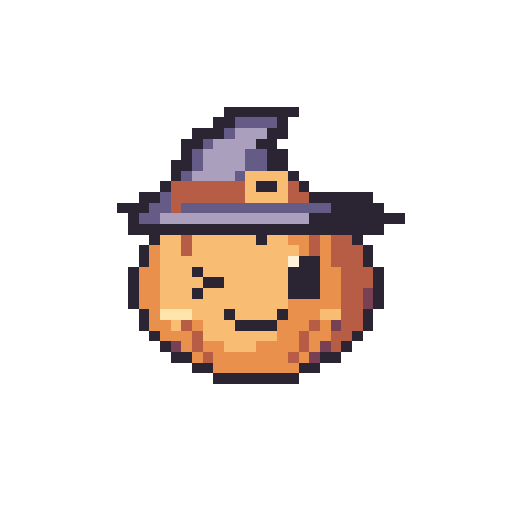
t = 0.00 s
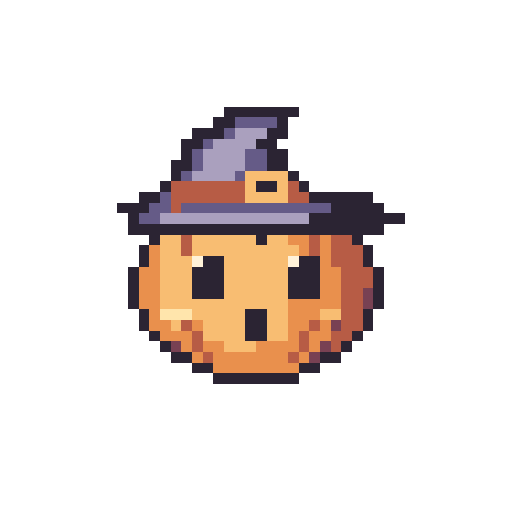
t = 0.24 s
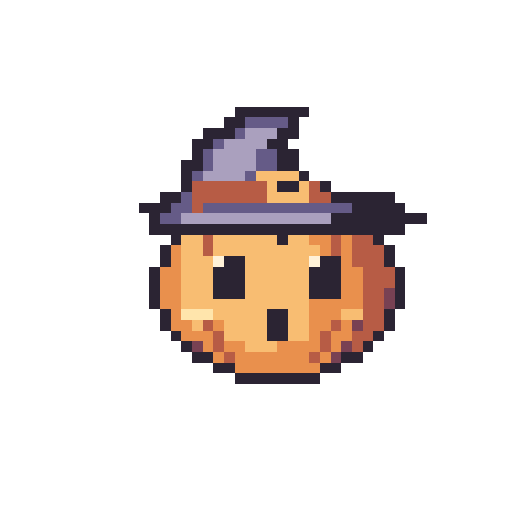
t = 0.48 s
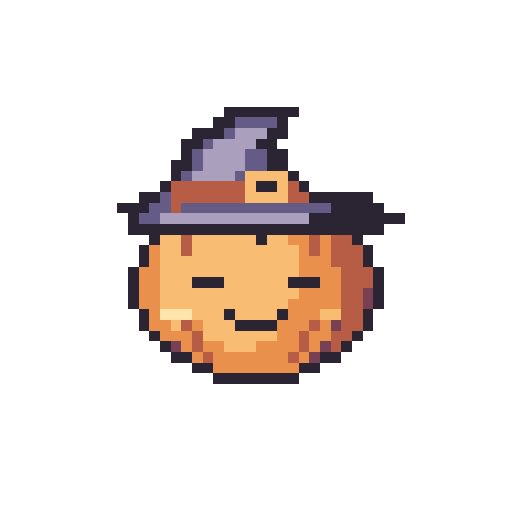
t = 0.72 s
t = 0.95 s: frame unchanged from t = 0.00 s, image omitted
t = 1.18 s: frame unchanged from t = 0.00 s, image omitted

The animated SVG that drew these frames (rendered in a browser with its animation timeline set to each time). Animation: 8 SMIL elements (animate=8); one cycle of 1.18 s.

<svg xmlns="http://www.w3.org/2000/svg" width="192" height="192" viewBox="0 0 48 48" shape-rendering="crispEdges" role="img" data-duration-ms="1180" data-loop="false"><title>Hex Buddy · Ups …</title><style>.pm-poster{display:none}.is-static .pm-frames{display:none}.is-static .pm-poster{display:inline}@media(prefers-reduced-motion:reduce){.pm-frames{display:none}.pm-poster{display:inline}}</style><defs><g id="halloween-oops-pose-0"><path fill="#2B2433" d="M21 10h7v1h-7zM20 11h2v1h-2zM26 11h1v1h-1zM18 12h3v1h-3zM25 12h2v1h-2zM17 13h2v1h-2zM24 13h2v1h-2zM17 14h1v1h-1zM25 14h2v1h-2zM16 15h2v1h-2zM25 15h2v1h-2zM16 16h1v1h-1zM27 16h1v1h-1zM15 17h1v1h-1zM24 17h2v1h-2zM28 17h1v1h-1zM13 18h2v1h-2zM29 18h6v1h-6zM11 19h3v1h-3zM31 19h5v1h-5zM12 20h1v1h-1zM29 20h9v1h-9zM12 21h24v1h-24zM14 22h1v1h-1zM24 22h1v1h-1zM33 22h1v1h-1zM13 23h1v1h-1zM34 23h1v1h-1zM13 24h1v1h-1zM28 24h2v1h-2zM34 24h1v1h-1zM12 25h1v1h-1zM18 25h1v1h-1zM27 25h3v1h-3zM35 25h1v1h-1zM12 26h1v1h-1zM19 26h2v1h-2zM27 26h3v1h-3zM35 26h1v1h-1zM12 27h1v1h-1zM18 27h1v1h-1zM27 27h3v1h-3zM35 27h1v1h-1zM12 28h1v1h-1zM35 28h1v1h-1zM13 29h1v1h-1zM21 29h1v1h-1zM26 29h1v1h-1zM34 29h1v1h-1zM13 30h1v1h-1zM22 30h4v1h-4zM34 30h1v1h-1zM14 31h1v1h-1zM33 31h1v1h-1zM15 32h1v1h-1zM32 32h1v1h-1zM16 33h2v1h-2zM30 33h2v1h-2zM18 34h2v1h-2zM28 34h2v1h-2zM20 35h8v1h-8z"/><path fill="#655B87" d="M22 11h4v1h-4zM21 12h1v1h-1zM19 13h1v1h-1zM18 14h1v1h-1zM23 14h2v1h-2zM18 15h1v1h-1zM23 15h2v1h-2zM17 16h1v1h-1zM22 16h1v1h-1zM15 18h1v1h-1zM14 19h2v1h-2zM17 19h14v1h-14zM13 20h2v1h-2z"/><path fill="#AAA0BE" d="M22 12h3v1h-3zM20 13h4v1h-4zM19 14h4v1h-4zM19 15h4v1h-4zM18 16h4v1h-4zM15 20h14v1h-14z"/><path fill="#F8BD72" d="M23 16h4v1h-4zM23 17h1v1h-1zM26 17h1v1h-1zM23 18h4v1h-4zM15 22h2v1h-2zM18 22h6v1h-6zM25 22h2v1h-2zM15 23h2v1h-2zM18 23h10v1h-10zM15 24h12v1h-12zM15 25h3v1h-3zM19 25h8v1h-8zM15 26h4v1h-4zM21 26h6v1h-6zM15 27h3v1h-3zM19 27h8v1h-8zM15 28h12v1h-12zM18 29h3v1h-3zM22 29h4v1h-4zM30 29h2v1h-2zM16 30h1v1h-1zM19 30h3v1h-3zM19 31h7v1h-7zM21 32h3v1h-3z"/><path fill="#B75C45" d="M16 17h7v1h-7zM27 17h1v1h-1zM16 18h7v1h-7zM27 18h2v1h-2zM16 19h1v1h-1zM17 22h1v1h-1zM29 22h1v1h-1zM31 22h2v1h-2zM17 23h1v1h-1zM29 23h1v1h-1zM31 23h3v1h-3zM31 24h3v1h-3zM32 25h3v1h-3zM32 26h3v1h-3zM32 27h2v1h-2zM32 28h2v1h-2zM32 29h2v1h-2zM17 30h1v1h-1zM29 30h1v1h-1zM32 30h2v1h-2zM18 31h1v1h-1zM28 31h1v1h-1zM31 31h2v1h-2zM18 32h1v1h-1zM28 32h1v1h-1zM31 32h1v1h-1zM19 33h1v1h-1zM27 33h1v1h-1z"/><path fill="#E9904D" d="M27 22h2v1h-2zM30 22h1v1h-1zM14 23h1v1h-1zM28 23h1v1h-1zM30 23h1v1h-1zM14 24h1v1h-1zM30 24h1v1h-1zM13 25h2v1h-2zM30 25h2v1h-2zM13 26h2v1h-2zM30 26h2v1h-2zM13 27h2v1h-2zM30 27h2v1h-2zM13 28h2v1h-2zM27 28h5v1h-5zM14 29h1v1h-1zM27 29h3v1h-3zM14 30h2v1h-2zM18 30h1v1h-1zM26 30h3v1h-3zM30 30h1v1h-1zM15 31h3v1h-3zM26 31h2v1h-2zM29 31h2v1h-2zM17 32h1v1h-1zM19 32h2v1h-2zM24 32h4v1h-4zM29 32h1v1h-1zM18 33h1v1h-1zM20 33h7v1h-7zM28 33h1v1h-1zM20 34h8v1h-8z"/><path fill="#FFF2D9" d="M27 24h1v1h-1z"/><path fill="#784153" d="M34 27h1v1h-1zM34 28h1v1h-1zM31 30h1v1h-1zM16 32h1v1h-1zM30 32h1v1h-1zM29 33h1v1h-1z"/><path fill="#FFE5AC" d="M15 29h3v1h-3z"/></g><g id="halloween-oops-pose-1"><path fill="#2B2433" d="M21 10h7v1h-7zM20 11h2v1h-2zM26 11h1v1h-1zM18 12h3v1h-3zM25 12h2v1h-2zM17 13h2v1h-2zM24 13h2v1h-2zM17 14h1v1h-1zM25 14h2v1h-2zM16 15h2v1h-2zM25 15h2v1h-2zM16 16h1v1h-1zM27 16h1v1h-1zM15 17h1v1h-1zM24 17h2v1h-2zM28 17h1v1h-1zM13 18h2v1h-2zM29 18h6v1h-6zM11 19h3v1h-3zM31 19h5v1h-5zM12 20h1v1h-1zM29 20h9v1h-9zM12 21h24v1h-24zM14 22h1v1h-1zM24 22h1v1h-1zM33 22h1v1h-1zM13 23h1v1h-1zM34 23h1v1h-1zM13 24h1v1h-1zM19 24h2v1h-2zM28 24h2v1h-2zM34 24h1v1h-1zM12 25h1v1h-1zM18 25h3v1h-3zM27 25h3v1h-3zM35 25h1v1h-1zM12 26h1v1h-1zM18 26h3v1h-3zM27 26h3v1h-3zM35 26h1v1h-1zM12 27h1v1h-1zM18 27h3v1h-3zM27 27h3v1h-3zM35 27h1v1h-1zM12 28h1v1h-1zM35 28h1v1h-1zM13 29h1v1h-1zM23 29h2v1h-2zM34 29h1v1h-1zM13 30h1v1h-1zM23 30h2v1h-2zM34 30h1v1h-1zM14 31h1v1h-1zM23 31h2v1h-2zM33 31h1v1h-1zM15 32h1v1h-1zM32 32h1v1h-1zM16 33h2v1h-2zM30 33h2v1h-2zM18 34h2v1h-2zM28 34h2v1h-2zM20 35h8v1h-8z"/><path fill="#655B87" d="M22 11h4v1h-4zM21 12h1v1h-1zM19 13h1v1h-1zM18 14h1v1h-1zM23 14h2v1h-2zM18 15h1v1h-1zM23 15h2v1h-2zM17 16h1v1h-1zM22 16h1v1h-1zM15 18h1v1h-1zM14 19h2v1h-2zM17 19h14v1h-14zM13 20h2v1h-2z"/><path fill="#AAA0BE" d="M22 12h3v1h-3zM20 13h4v1h-4zM19 14h4v1h-4zM19 15h4v1h-4zM18 16h4v1h-4zM15 20h14v1h-14z"/><path fill="#F8BD72" d="M23 16h4v1h-4zM23 17h1v1h-1zM26 17h1v1h-1zM23 18h4v1h-4zM15 22h2v1h-2zM18 22h6v1h-6zM25 22h2v1h-2zM15 23h2v1h-2zM18 23h10v1h-10zM15 24h3v1h-3zM21 24h6v1h-6zM15 25h3v1h-3zM21 25h6v1h-6zM15 26h3v1h-3zM21 26h6v1h-6zM15 27h3v1h-3zM21 27h6v1h-6zM15 28h12v1h-12zM18 29h5v1h-5zM25 29h2v1h-2zM30 29h2v1h-2zM16 30h1v1h-1zM19 30h4v1h-4zM25 30h2v1h-2zM19 31h4v1h-4zM25 31h2v1h-2zM21 32h3v1h-3z"/><path fill="#B75C45" d="M16 17h7v1h-7zM27 17h1v1h-1zM16 18h7v1h-7zM27 18h2v1h-2zM16 19h1v1h-1zM17 22h1v1h-1zM29 22h1v1h-1zM31 22h2v1h-2zM17 23h1v1h-1zM29 23h1v1h-1zM31 23h3v1h-3zM31 24h3v1h-3zM32 25h3v1h-3zM32 26h3v1h-3zM32 27h2v1h-2zM32 28h2v1h-2zM32 29h2v1h-2zM17 30h1v1h-1zM29 30h1v1h-1zM32 30h2v1h-2zM18 31h1v1h-1zM28 31h1v1h-1zM31 31h2v1h-2zM18 32h1v1h-1zM28 32h1v1h-1zM31 32h1v1h-1zM19 33h1v1h-1zM27 33h1v1h-1z"/><path fill="#E9904D" d="M27 22h2v1h-2zM30 22h1v1h-1zM14 23h1v1h-1zM28 23h1v1h-1zM30 23h1v1h-1zM14 24h1v1h-1zM30 24h1v1h-1zM13 25h2v1h-2zM30 25h2v1h-2zM13 26h2v1h-2zM30 26h2v1h-2zM13 27h2v1h-2zM30 27h2v1h-2zM13 28h2v1h-2zM27 28h5v1h-5zM14 29h1v1h-1zM27 29h3v1h-3zM14 30h2v1h-2zM18 30h1v1h-1zM27 30h2v1h-2zM30 30h1v1h-1zM15 31h3v1h-3zM27 31h1v1h-1zM29 31h2v1h-2zM17 32h1v1h-1zM19 32h2v1h-2zM24 32h4v1h-4zM29 32h1v1h-1zM18 33h1v1h-1zM20 33h7v1h-7zM28 33h1v1h-1zM20 34h8v1h-8z"/><path fill="#FFF2D9" d="M18 24h1v1h-1zM27 24h1v1h-1z"/><path fill="#784153" d="M34 27h1v1h-1zM34 28h1v1h-1zM31 30h1v1h-1zM16 32h1v1h-1zM30 32h1v1h-1zM29 33h1v1h-1z"/><path fill="#FFE5AC" d="M15 29h3v1h-3z"/></g><g id="halloween-oops-pose-2"><path fill="#2B2433" d="M20 10h7v1h-7zM19 11h2v1h-2zM25 11h1v1h-1zM17 12h3v1h-3zM24 12h2v1h-2zM16 13h2v1h-2zM23 13h2v1h-2zM16 14h1v1h-1zM24 14h2v1h-2zM15 15h2v1h-2zM24 15h2v1h-2zM15 16h1v1h-1zM26 16h1v1h-1zM13 17h1v1h-1zM22 17h2v1h-2zM26 17h1v1h-1zM11 18h2v1h-2zM27 18h6v1h-6zM9 19h3v1h-3zM29 19h5v1h-5zM10 20h1v1h-1zM27 20h9v1h-9zM10 21h24v1h-24zM12 22h1v1h-1zM22 22h1v1h-1zM31 22h1v1h-1zM11 23h1v1h-1zM32 23h1v1h-1zM11 24h1v1h-1zM17 24h2v1h-2zM26 24h2v1h-2zM32 24h1v1h-1zM10 25h1v1h-1zM16 25h3v1h-3zM25 25h3v1h-3zM33 25h1v1h-1zM10 26h1v1h-1zM16 26h3v1h-3zM25 26h3v1h-3zM33 26h1v1h-1zM10 27h1v1h-1zM16 27h3v1h-3zM25 27h3v1h-3zM33 27h1v1h-1zM10 28h1v1h-1zM33 28h1v1h-1zM11 29h1v1h-1zM21 29h2v1h-2zM32 29h1v1h-1zM11 30h1v1h-1zM21 30h2v1h-2zM32 30h1v1h-1zM12 31h1v1h-1zM21 31h2v1h-2zM31 31h1v1h-1zM13 32h1v1h-1zM30 32h1v1h-1zM14 33h2v1h-2zM28 33h2v1h-2zM16 34h2v1h-2zM26 34h2v1h-2zM18 35h8v1h-8z"/><path fill="#655B87" d="M21 11h4v1h-4zM20 12h1v1h-1zM18 13h1v1h-1zM17 14h1v1h-1zM22 14h2v1h-2zM17 15h1v1h-1zM22 15h2v1h-2zM16 16h1v1h-1zM21 16h1v1h-1zM13 18h1v1h-1zM12 19h2v1h-2zM15 19h14v1h-14zM11 20h2v1h-2z"/><path fill="#AAA0BE" d="M21 12h3v1h-3zM19 13h4v1h-4zM18 14h4v1h-4zM18 15h4v1h-4zM17 16h4v1h-4zM13 20h14v1h-14z"/><path fill="#F8BD72" d="M22 16h4v1h-4zM21 17h1v1h-1zM24 17h1v1h-1zM21 18h4v1h-4zM13 22h2v1h-2zM16 22h6v1h-6zM23 22h2v1h-2zM13 23h2v1h-2zM16 23h10v1h-10zM13 24h3v1h-3zM19 24h6v1h-6zM13 25h3v1h-3zM19 25h6v1h-6zM13 26h3v1h-3zM19 26h6v1h-6zM13 27h3v1h-3zM19 27h6v1h-6zM13 28h12v1h-12zM16 29h5v1h-5zM23 29h2v1h-2zM28 29h2v1h-2zM14 30h1v1h-1zM17 30h4v1h-4zM23 30h2v1h-2zM17 31h4v1h-4zM23 31h2v1h-2zM19 32h3v1h-3z"/><path fill="#B75C45" d="M14 17h7v1h-7zM25 17h1v1h-1zM14 18h7v1h-7zM25 18h2v1h-2zM14 19h1v1h-1zM15 22h1v1h-1zM27 22h1v1h-1zM29 22h2v1h-2zM15 23h1v1h-1zM27 23h1v1h-1zM29 23h3v1h-3zM29 24h3v1h-3zM30 25h3v1h-3zM30 26h3v1h-3zM30 27h2v1h-2zM30 28h2v1h-2zM30 29h2v1h-2zM15 30h1v1h-1zM27 30h1v1h-1zM30 30h2v1h-2zM16 31h1v1h-1zM26 31h1v1h-1zM29 31h2v1h-2zM16 32h1v1h-1zM26 32h1v1h-1zM29 32h1v1h-1zM17 33h1v1h-1zM25 33h1v1h-1z"/><path fill="#E9904D" d="M25 22h2v1h-2zM28 22h1v1h-1zM12 23h1v1h-1zM26 23h1v1h-1zM28 23h1v1h-1zM12 24h1v1h-1zM28 24h1v1h-1zM11 25h2v1h-2zM28 25h2v1h-2zM11 26h2v1h-2zM28 26h2v1h-2zM11 27h2v1h-2zM28 27h2v1h-2zM11 28h2v1h-2zM25 28h5v1h-5zM12 29h1v1h-1zM25 29h3v1h-3zM12 30h2v1h-2zM16 30h1v1h-1zM25 30h2v1h-2zM28 30h1v1h-1zM13 31h3v1h-3zM25 31h1v1h-1zM27 31h2v1h-2zM15 32h1v1h-1zM17 32h2v1h-2zM22 32h4v1h-4zM27 32h1v1h-1zM16 33h1v1h-1zM18 33h7v1h-7zM26 33h1v1h-1zM18 34h8v1h-8z"/><path fill="#FFF2D9" d="M16 24h1v1h-1zM25 24h1v1h-1z"/><path fill="#784153" d="M32 27h1v1h-1zM32 28h1v1h-1zM29 30h1v1h-1zM14 32h1v1h-1zM28 32h1v1h-1zM27 33h1v1h-1z"/><path fill="#FFE5AC" d="M13 29h3v1h-3z"/></g><g id="halloween-oops-pose-3"><path fill="#2B2433" d="M22 10h7v1h-7zM21 11h2v1h-2zM27 11h1v1h-1zM19 12h3v1h-3zM26 12h2v1h-2zM18 13h2v1h-2zM25 13h2v1h-2zM18 14h1v1h-1zM26 14h2v1h-2zM17 15h2v1h-2zM26 15h2v1h-2zM17 16h1v1h-1zM28 16h1v1h-1zM17 17h1v1h-1zM26 17h2v1h-2zM30 17h1v1h-1zM15 18h2v1h-2zM31 18h6v1h-6zM13 19h3v1h-3zM33 19h5v1h-5zM14 20h1v1h-1zM31 20h9v1h-9zM14 21h24v1h-24zM16 22h1v1h-1zM26 22h1v1h-1zM35 22h1v1h-1zM15 23h1v1h-1zM36 23h1v1h-1zM15 24h1v1h-1zM21 24h2v1h-2zM30 24h2v1h-2zM36 24h1v1h-1zM14 25h1v1h-1zM20 25h3v1h-3zM29 25h3v1h-3zM37 25h1v1h-1zM14 26h1v1h-1zM20 26h3v1h-3zM29 26h3v1h-3zM37 26h1v1h-1zM14 27h1v1h-1zM20 27h3v1h-3zM29 27h3v1h-3zM37 27h1v1h-1zM14 28h1v1h-1zM37 28h1v1h-1zM15 29h1v1h-1zM25 29h2v1h-2zM36 29h1v1h-1zM15 30h1v1h-1zM25 30h2v1h-2zM36 30h1v1h-1zM16 31h1v1h-1zM25 31h2v1h-2zM35 31h1v1h-1zM17 32h1v1h-1zM34 32h1v1h-1zM18 33h2v1h-2zM32 33h2v1h-2zM20 34h2v1h-2zM30 34h2v1h-2zM22 35h8v1h-8z"/><path fill="#655B87" d="M23 11h4v1h-4zM22 12h1v1h-1zM20 13h1v1h-1zM19 14h1v1h-1zM24 14h2v1h-2zM19 15h1v1h-1zM24 15h2v1h-2zM18 16h1v1h-1zM23 16h1v1h-1zM17 18h1v1h-1zM16 19h2v1h-2zM19 19h14v1h-14zM15 20h2v1h-2z"/><path fill="#AAA0BE" d="M23 12h3v1h-3zM21 13h4v1h-4zM20 14h4v1h-4zM20 15h4v1h-4zM19 16h4v1h-4zM17 20h14v1h-14z"/><path fill="#F8BD72" d="M24 16h4v1h-4zM25 17h1v1h-1zM28 17h1v1h-1zM25 18h4v1h-4zM17 22h2v1h-2zM20 22h6v1h-6zM27 22h2v1h-2zM17 23h2v1h-2zM20 23h10v1h-10zM17 24h3v1h-3zM23 24h6v1h-6zM17 25h3v1h-3zM23 25h6v1h-6zM17 26h3v1h-3zM23 26h6v1h-6zM17 27h3v1h-3zM23 27h6v1h-6zM17 28h12v1h-12zM20 29h5v1h-5zM27 29h2v1h-2zM32 29h2v1h-2zM18 30h1v1h-1zM21 30h4v1h-4zM27 30h2v1h-2zM21 31h4v1h-4zM27 31h2v1h-2zM23 32h3v1h-3z"/><path fill="#B75C45" d="M18 17h7v1h-7zM29 17h1v1h-1zM18 18h7v1h-7zM29 18h2v1h-2zM18 19h1v1h-1zM19 22h1v1h-1zM31 22h1v1h-1zM33 22h2v1h-2zM19 23h1v1h-1zM31 23h1v1h-1zM33 23h3v1h-3zM33 24h3v1h-3zM34 25h3v1h-3zM34 26h3v1h-3zM34 27h2v1h-2zM34 28h2v1h-2zM34 29h2v1h-2zM19 30h1v1h-1zM31 30h1v1h-1zM34 30h2v1h-2zM20 31h1v1h-1zM30 31h1v1h-1zM33 31h2v1h-2zM20 32h1v1h-1zM30 32h1v1h-1zM33 32h1v1h-1zM21 33h1v1h-1zM29 33h1v1h-1z"/><path fill="#E9904D" d="M29 22h2v1h-2zM32 22h1v1h-1zM16 23h1v1h-1zM30 23h1v1h-1zM32 23h1v1h-1zM16 24h1v1h-1zM32 24h1v1h-1zM15 25h2v1h-2zM32 25h2v1h-2zM15 26h2v1h-2zM32 26h2v1h-2zM15 27h2v1h-2zM32 27h2v1h-2zM15 28h2v1h-2zM29 28h5v1h-5zM16 29h1v1h-1zM29 29h3v1h-3zM16 30h2v1h-2zM20 30h1v1h-1zM29 30h2v1h-2zM32 30h1v1h-1zM17 31h3v1h-3zM29 31h1v1h-1zM31 31h2v1h-2zM19 32h1v1h-1zM21 32h2v1h-2zM26 32h4v1h-4zM31 32h1v1h-1zM20 33h1v1h-1zM22 33h7v1h-7zM30 33h1v1h-1zM22 34h8v1h-8z"/><path fill="#FFF2D9" d="M20 24h1v1h-1zM29 24h1v1h-1z"/><path fill="#784153" d="M36 27h1v1h-1zM36 28h1v1h-1zM33 30h1v1h-1zM18 32h1v1h-1zM32 32h1v1h-1zM31 33h1v1h-1z"/><path fill="#FFE5AC" d="M17 29h3v1h-3z"/></g><g id="halloween-oops-pose-4"><path fill="#2B2433" d="M20 10h7v1h-7zM19 11h2v1h-2zM25 11h1v1h-1zM17 12h3v1h-3zM24 12h2v1h-2zM16 13h2v1h-2zM23 13h2v1h-2zM16 14h1v1h-1zM24 14h2v1h-2zM15 15h2v1h-2zM24 15h2v1h-2zM15 16h1v1h-1zM26 16h1v1h-1zM14 17h1v1h-1zM23 17h2v1h-2zM27 17h1v1h-1zM12 18h2v1h-2zM28 18h6v1h-6zM10 19h3v1h-3zM30 19h5v1h-5zM11 20h1v1h-1zM28 20h9v1h-9zM11 21h24v1h-24zM13 22h1v1h-1zM23 22h1v1h-1zM32 22h1v1h-1zM12 23h1v1h-1zM33 23h1v1h-1zM12 24h1v1h-1zM18 24h2v1h-2zM27 24h2v1h-2zM33 24h1v1h-1zM11 25h1v1h-1zM17 25h3v1h-3zM26 25h3v1h-3zM34 25h1v1h-1zM11 26h1v1h-1zM17 26h3v1h-3zM26 26h3v1h-3zM34 26h1v1h-1zM11 27h1v1h-1zM17 27h3v1h-3zM26 27h3v1h-3zM34 27h1v1h-1zM11 28h1v1h-1zM34 28h1v1h-1zM12 29h1v1h-1zM22 29h2v1h-2zM33 29h1v1h-1zM12 30h1v1h-1zM22 30h2v1h-2zM33 30h1v1h-1zM13 31h1v1h-1zM22 31h2v1h-2zM32 31h1v1h-1zM14 32h1v1h-1zM31 32h1v1h-1zM15 33h2v1h-2zM29 33h2v1h-2zM17 34h2v1h-2zM27 34h2v1h-2zM19 35h8v1h-8z"/><path fill="#655B87" d="M21 11h4v1h-4zM20 12h1v1h-1zM18 13h1v1h-1zM17 14h1v1h-1zM22 14h2v1h-2zM17 15h1v1h-1zM22 15h2v1h-2zM16 16h1v1h-1zM21 16h1v1h-1zM14 18h1v1h-1zM13 19h2v1h-2zM16 19h14v1h-14zM12 20h2v1h-2z"/><path fill="#AAA0BE" d="M21 12h3v1h-3zM19 13h4v1h-4zM18 14h4v1h-4zM18 15h4v1h-4zM17 16h4v1h-4zM14 20h14v1h-14z"/><path fill="#F8BD72" d="M22 16h4v1h-4zM22 17h1v1h-1zM25 17h1v1h-1zM22 18h4v1h-4zM14 22h2v1h-2zM17 22h6v1h-6zM24 22h2v1h-2zM14 23h2v1h-2zM17 23h10v1h-10zM14 24h3v1h-3zM20 24h6v1h-6zM14 25h3v1h-3zM20 25h6v1h-6zM14 26h3v1h-3zM20 26h6v1h-6zM14 27h3v1h-3zM20 27h6v1h-6zM14 28h12v1h-12zM17 29h5v1h-5zM24 29h2v1h-2zM29 29h2v1h-2zM15 30h1v1h-1zM18 30h4v1h-4zM24 30h2v1h-2zM18 31h4v1h-4zM24 31h2v1h-2zM20 32h3v1h-3z"/><path fill="#B75C45" d="M15 17h7v1h-7zM26 17h1v1h-1zM15 18h7v1h-7zM26 18h2v1h-2zM15 19h1v1h-1zM16 22h1v1h-1zM28 22h1v1h-1zM30 22h2v1h-2zM16 23h1v1h-1zM28 23h1v1h-1zM30 23h3v1h-3zM30 24h3v1h-3zM31 25h3v1h-3zM31 26h3v1h-3zM31 27h2v1h-2zM31 28h2v1h-2zM31 29h2v1h-2zM16 30h1v1h-1zM28 30h1v1h-1zM31 30h2v1h-2zM17 31h1v1h-1zM27 31h1v1h-1zM30 31h2v1h-2zM17 32h1v1h-1zM27 32h1v1h-1zM30 32h1v1h-1zM18 33h1v1h-1zM26 33h1v1h-1z"/><path fill="#E9904D" d="M26 22h2v1h-2zM29 22h1v1h-1zM13 23h1v1h-1zM27 23h1v1h-1zM29 23h1v1h-1zM13 24h1v1h-1zM29 24h1v1h-1zM12 25h2v1h-2zM29 25h2v1h-2zM12 26h2v1h-2zM29 26h2v1h-2zM12 27h2v1h-2zM29 27h2v1h-2zM12 28h2v1h-2zM26 28h5v1h-5zM13 29h1v1h-1zM26 29h3v1h-3zM13 30h2v1h-2zM17 30h1v1h-1zM26 30h2v1h-2zM29 30h1v1h-1zM14 31h3v1h-3zM26 31h1v1h-1zM28 31h2v1h-2zM16 32h1v1h-1zM18 32h2v1h-2zM23 32h4v1h-4zM28 32h1v1h-1zM17 33h1v1h-1zM19 33h7v1h-7zM27 33h1v1h-1zM19 34h8v1h-8z"/><path fill="#FFF2D9" d="M17 24h1v1h-1zM26 24h1v1h-1z"/><path fill="#784153" d="M33 27h1v1h-1zM33 28h1v1h-1zM30 30h1v1h-1zM15 32h1v1h-1zM29 32h1v1h-1zM28 33h1v1h-1z"/><path fill="#FFE5AC" d="M14 29h3v1h-3z"/></g><g id="halloween-oops-pose-5"><path fill="#2B2433" d="M22 10h7v1h-7zM21 11h2v1h-2zM27 11h1v1h-1zM19 12h3v1h-3zM26 12h2v1h-2zM18 13h2v1h-2zM25 13h2v1h-2zM18 14h1v1h-1zM26 14h2v1h-2zM17 15h2v1h-2zM26 15h2v1h-2zM17 16h1v1h-1zM28 16h1v1h-1zM16 17h1v1h-1zM25 17h2v1h-2zM29 17h1v1h-1zM14 18h2v1h-2zM30 18h6v1h-6zM12 19h3v1h-3zM32 19h5v1h-5zM13 20h1v1h-1zM30 20h9v1h-9zM13 21h24v1h-24zM15 22h1v1h-1zM25 22h1v1h-1zM34 22h1v1h-1zM14 23h1v1h-1zM35 23h1v1h-1zM14 24h1v1h-1zM20 24h2v1h-2zM29 24h2v1h-2zM35 24h1v1h-1zM13 25h1v1h-1zM19 25h3v1h-3zM28 25h3v1h-3zM36 25h1v1h-1zM13 26h1v1h-1zM19 26h3v1h-3zM28 26h3v1h-3zM36 26h1v1h-1zM13 27h1v1h-1zM19 27h3v1h-3zM28 27h3v1h-3zM36 27h1v1h-1zM13 28h1v1h-1zM36 28h1v1h-1zM14 29h1v1h-1zM24 29h2v1h-2zM35 29h1v1h-1zM14 30h1v1h-1zM24 30h2v1h-2zM35 30h1v1h-1zM15 31h1v1h-1zM24 31h2v1h-2zM34 31h1v1h-1zM16 32h1v1h-1zM33 32h1v1h-1zM17 33h2v1h-2zM31 33h2v1h-2zM19 34h2v1h-2zM29 34h2v1h-2zM21 35h8v1h-8z"/><path fill="#655B87" d="M23 11h4v1h-4zM22 12h1v1h-1zM20 13h1v1h-1zM19 14h1v1h-1zM24 14h2v1h-2zM19 15h1v1h-1zM24 15h2v1h-2zM18 16h1v1h-1zM23 16h1v1h-1zM16 18h1v1h-1zM15 19h2v1h-2zM18 19h14v1h-14zM14 20h2v1h-2z"/><path fill="#AAA0BE" d="M23 12h3v1h-3zM21 13h4v1h-4zM20 14h4v1h-4zM20 15h4v1h-4zM19 16h4v1h-4zM16 20h14v1h-14z"/><path fill="#F8BD72" d="M24 16h4v1h-4zM24 17h1v1h-1zM27 17h1v1h-1zM24 18h4v1h-4zM16 22h2v1h-2zM19 22h6v1h-6zM26 22h2v1h-2zM16 23h2v1h-2zM19 23h10v1h-10zM16 24h3v1h-3zM22 24h6v1h-6zM16 25h3v1h-3zM22 25h6v1h-6zM16 26h3v1h-3zM22 26h6v1h-6zM16 27h3v1h-3zM22 27h6v1h-6zM16 28h12v1h-12zM19 29h5v1h-5zM26 29h2v1h-2zM31 29h2v1h-2zM17 30h1v1h-1zM20 30h4v1h-4zM26 30h2v1h-2zM20 31h4v1h-4zM26 31h2v1h-2zM22 32h3v1h-3z"/><path fill="#B75C45" d="M17 17h7v1h-7zM28 17h1v1h-1zM17 18h7v1h-7zM28 18h2v1h-2zM17 19h1v1h-1zM18 22h1v1h-1zM30 22h1v1h-1zM32 22h2v1h-2zM18 23h1v1h-1zM30 23h1v1h-1zM32 23h3v1h-3zM32 24h3v1h-3zM33 25h3v1h-3zM33 26h3v1h-3zM33 27h2v1h-2zM33 28h2v1h-2zM33 29h2v1h-2zM18 30h1v1h-1zM30 30h1v1h-1zM33 30h2v1h-2zM19 31h1v1h-1zM29 31h1v1h-1zM32 31h2v1h-2zM19 32h1v1h-1zM29 32h1v1h-1zM32 32h1v1h-1zM20 33h1v1h-1zM28 33h1v1h-1z"/><path fill="#E9904D" d="M28 22h2v1h-2zM31 22h1v1h-1zM15 23h1v1h-1zM29 23h1v1h-1zM31 23h1v1h-1zM15 24h1v1h-1zM31 24h1v1h-1zM14 25h2v1h-2zM31 25h2v1h-2zM14 26h2v1h-2zM31 26h2v1h-2zM14 27h2v1h-2zM31 27h2v1h-2zM14 28h2v1h-2zM28 28h5v1h-5zM15 29h1v1h-1zM28 29h3v1h-3zM15 30h2v1h-2zM19 30h1v1h-1zM28 30h2v1h-2zM31 30h1v1h-1zM16 31h3v1h-3zM28 31h1v1h-1zM30 31h2v1h-2zM18 32h1v1h-1zM20 32h2v1h-2zM25 32h4v1h-4zM30 32h1v1h-1zM19 33h1v1h-1zM21 33h7v1h-7zM29 33h1v1h-1zM21 34h8v1h-8z"/><path fill="#FFF2D9" d="M19 24h1v1h-1zM28 24h1v1h-1z"/><path fill="#784153" d="M35 27h1v1h-1zM35 28h1v1h-1zM32 30h1v1h-1zM17 32h1v1h-1zM31 32h1v1h-1zM30 33h1v1h-1z"/><path fill="#FFE5AC" d="M16 29h3v1h-3z"/></g><g id="halloween-oops-pose-6"><path fill="#2B2433" d="M21 10h7v1h-7zM20 11h2v1h-2zM26 11h1v1h-1zM18 12h3v1h-3zM25 12h2v1h-2zM17 13h2v1h-2zM24 13h2v1h-2zM17 14h1v1h-1zM25 14h2v1h-2zM16 15h2v1h-2zM25 15h2v1h-2zM16 16h1v1h-1zM27 16h1v1h-1zM15 17h1v1h-1zM24 17h2v1h-2zM28 17h1v1h-1zM13 18h2v1h-2zM29 18h6v1h-6zM11 19h3v1h-3zM31 19h5v1h-5zM12 20h1v1h-1zM29 20h9v1h-9zM12 21h24v1h-24zM14 22h1v1h-1zM24 22h1v1h-1zM33 22h1v1h-1zM13 23h1v1h-1zM34 23h1v1h-1zM13 24h1v1h-1zM34 24h1v1h-1zM12 25h1v1h-1zM35 25h1v1h-1zM12 26h1v1h-1zM18 26h3v1h-3zM27 26h3v1h-3zM35 26h1v1h-1zM12 27h1v1h-1zM35 27h1v1h-1zM12 28h1v1h-1zM35 28h1v1h-1zM13 29h1v1h-1zM21 29h1v1h-1zM26 29h1v1h-1zM34 29h1v1h-1zM13 30h1v1h-1zM22 30h4v1h-4zM34 30h1v1h-1zM14 31h1v1h-1zM33 31h1v1h-1zM15 32h1v1h-1zM32 32h1v1h-1zM16 33h2v1h-2zM30 33h2v1h-2zM18 34h2v1h-2zM28 34h2v1h-2zM20 35h8v1h-8z"/><path fill="#655B87" d="M22 11h4v1h-4zM21 12h1v1h-1zM19 13h1v1h-1zM18 14h1v1h-1zM23 14h2v1h-2zM18 15h1v1h-1zM23 15h2v1h-2zM17 16h1v1h-1zM22 16h1v1h-1zM15 18h1v1h-1zM14 19h2v1h-2zM17 19h14v1h-14zM13 20h2v1h-2z"/><path fill="#AAA0BE" d="M22 12h3v1h-3zM20 13h4v1h-4zM19 14h4v1h-4zM19 15h4v1h-4zM18 16h4v1h-4zM15 20h14v1h-14z"/><path fill="#F8BD72" d="M23 16h4v1h-4zM23 17h1v1h-1zM26 17h1v1h-1zM23 18h4v1h-4zM15 22h2v1h-2zM18 22h6v1h-6zM25 22h2v1h-2zM15 23h2v1h-2zM18 23h10v1h-10zM15 24h13v1h-13zM15 25h13v1h-13zM15 26h3v1h-3zM21 26h6v1h-6zM15 27h13v1h-13zM15 28h12v1h-12zM18 29h3v1h-3zM22 29h4v1h-4zM30 29h2v1h-2zM16 30h1v1h-1zM19 30h3v1h-3zM19 31h7v1h-7zM21 32h3v1h-3z"/><path fill="#B75C45" d="M16 17h7v1h-7zM27 17h1v1h-1zM16 18h7v1h-7zM27 18h2v1h-2zM16 19h1v1h-1zM17 22h1v1h-1zM29 22h1v1h-1zM31 22h2v1h-2zM17 23h1v1h-1zM29 23h1v1h-1zM31 23h3v1h-3zM31 24h3v1h-3zM32 25h3v1h-3zM32 26h3v1h-3zM32 27h2v1h-2zM32 28h2v1h-2zM32 29h2v1h-2zM17 30h1v1h-1zM29 30h1v1h-1zM32 30h2v1h-2zM18 31h1v1h-1zM28 31h1v1h-1zM31 31h2v1h-2zM18 32h1v1h-1zM28 32h1v1h-1zM31 32h1v1h-1zM19 33h1v1h-1zM27 33h1v1h-1z"/><path fill="#E9904D" d="M27 22h2v1h-2zM30 22h1v1h-1zM14 23h1v1h-1zM28 23h1v1h-1zM30 23h1v1h-1zM14 24h1v1h-1zM28 24h3v1h-3zM13 25h2v1h-2zM28 25h4v1h-4zM13 26h2v1h-2zM30 26h2v1h-2zM13 27h2v1h-2zM28 27h4v1h-4zM13 28h2v1h-2zM27 28h5v1h-5zM14 29h1v1h-1zM27 29h3v1h-3zM14 30h2v1h-2zM18 30h1v1h-1zM26 30h3v1h-3zM30 30h1v1h-1zM15 31h3v1h-3zM26 31h2v1h-2zM29 31h2v1h-2zM17 32h1v1h-1zM19 32h2v1h-2zM24 32h4v1h-4zM29 32h1v1h-1zM18 33h1v1h-1zM20 33h7v1h-7zM28 33h1v1h-1zM20 34h8v1h-8z"/><path fill="#784153" d="M34 27h1v1h-1zM34 28h1v1h-1zM31 30h1v1h-1zM16 32h1v1h-1zM30 32h1v1h-1zM29 33h1v1h-1z"/><path fill="#FFE5AC" d="M15 29h3v1h-3z"/></g></defs><g class="pm-poster"><path fill="#2B2433" d="M21 10h7v1h-7zM20 11h2v1h-2zM26 11h1v1h-1zM18 12h3v1h-3zM25 12h2v1h-2zM17 13h2v1h-2zM24 13h2v1h-2zM17 14h1v1h-1zM25 14h2v1h-2zM16 15h2v1h-2zM25 15h2v1h-2zM16 16h1v1h-1zM27 16h1v1h-1zM15 17h1v1h-1zM24 17h2v1h-2zM28 17h1v1h-1zM13 18h2v1h-2zM29 18h6v1h-6zM11 19h3v1h-3zM31 19h5v1h-5zM12 20h1v1h-1zM29 20h9v1h-9zM12 21h24v1h-24zM14 22h1v1h-1zM24 22h1v1h-1zM33 22h1v1h-1zM13 23h1v1h-1zM34 23h1v1h-1zM13 24h1v1h-1zM28 24h2v1h-2zM34 24h1v1h-1zM12 25h1v1h-1zM18 25h1v1h-1zM27 25h3v1h-3zM35 25h1v1h-1zM12 26h1v1h-1zM19 26h2v1h-2zM27 26h3v1h-3zM35 26h1v1h-1zM12 27h1v1h-1zM18 27h1v1h-1zM27 27h3v1h-3zM35 27h1v1h-1zM12 28h1v1h-1zM35 28h1v1h-1zM13 29h1v1h-1zM21 29h1v1h-1zM26 29h1v1h-1zM34 29h1v1h-1zM13 30h1v1h-1zM22 30h4v1h-4zM34 30h1v1h-1zM14 31h1v1h-1zM33 31h1v1h-1zM15 32h1v1h-1zM32 32h1v1h-1zM16 33h2v1h-2zM30 33h2v1h-2zM18 34h2v1h-2zM28 34h2v1h-2zM20 35h8v1h-8z"/><path fill="#655B87" d="M22 11h4v1h-4zM21 12h1v1h-1zM19 13h1v1h-1zM18 14h1v1h-1zM23 14h2v1h-2zM18 15h1v1h-1zM23 15h2v1h-2zM17 16h1v1h-1zM22 16h1v1h-1zM15 18h1v1h-1zM14 19h2v1h-2zM17 19h14v1h-14zM13 20h2v1h-2z"/><path fill="#AAA0BE" d="M22 12h3v1h-3zM20 13h4v1h-4zM19 14h4v1h-4zM19 15h4v1h-4zM18 16h4v1h-4zM15 20h14v1h-14z"/><path fill="#F8BD72" d="M23 16h4v1h-4zM23 17h1v1h-1zM26 17h1v1h-1zM23 18h4v1h-4zM15 22h2v1h-2zM18 22h6v1h-6zM25 22h2v1h-2zM15 23h2v1h-2zM18 23h10v1h-10zM15 24h12v1h-12zM15 25h3v1h-3zM19 25h8v1h-8zM15 26h4v1h-4zM21 26h6v1h-6zM15 27h3v1h-3zM19 27h8v1h-8zM15 28h12v1h-12zM18 29h3v1h-3zM22 29h4v1h-4zM30 29h2v1h-2zM16 30h1v1h-1zM19 30h3v1h-3zM19 31h7v1h-7zM21 32h3v1h-3z"/><path fill="#B75C45" d="M16 17h7v1h-7zM27 17h1v1h-1zM16 18h7v1h-7zM27 18h2v1h-2zM16 19h1v1h-1zM17 22h1v1h-1zM29 22h1v1h-1zM31 22h2v1h-2zM17 23h1v1h-1zM29 23h1v1h-1zM31 23h3v1h-3zM31 24h3v1h-3zM32 25h3v1h-3zM32 26h3v1h-3zM32 27h2v1h-2zM32 28h2v1h-2zM32 29h2v1h-2zM17 30h1v1h-1zM29 30h1v1h-1zM32 30h2v1h-2zM18 31h1v1h-1zM28 31h1v1h-1zM31 31h2v1h-2zM18 32h1v1h-1zM28 32h1v1h-1zM31 32h1v1h-1zM19 33h1v1h-1zM27 33h1v1h-1z"/><path fill="#E9904D" d="M27 22h2v1h-2zM30 22h1v1h-1zM14 23h1v1h-1zM28 23h1v1h-1zM30 23h1v1h-1zM14 24h1v1h-1zM30 24h1v1h-1zM13 25h2v1h-2zM30 25h2v1h-2zM13 26h2v1h-2zM30 26h2v1h-2zM13 27h2v1h-2zM30 27h2v1h-2zM13 28h2v1h-2zM27 28h5v1h-5zM14 29h1v1h-1zM27 29h3v1h-3zM14 30h2v1h-2zM18 30h1v1h-1zM26 30h3v1h-3zM30 30h1v1h-1zM15 31h3v1h-3zM26 31h2v1h-2zM29 31h2v1h-2zM17 32h1v1h-1zM19 32h2v1h-2zM24 32h4v1h-4zM29 32h1v1h-1zM18 33h1v1h-1zM20 33h7v1h-7zM28 33h1v1h-1zM20 34h8v1h-8z"/><path fill="#FFF2D9" d="M27 24h1v1h-1z"/><path fill="#784153" d="M34 27h1v1h-1zM34 28h1v1h-1zM31 30h1v1h-1zM16 32h1v1h-1zM30 32h1v1h-1zM29 33h1v1h-1z"/><path fill="#FFE5AC" d="M15 29h3v1h-3z"/></g><g class="pm-frames"><g data-frame="0" visibility="hidden"><use href="#halloween-oops-pose-0"/><animate attributeName="visibility" calcMode="discrete" values="visible;hidden;hidden" keyTimes="0.0000000;0.1355932;1.0000000" dur="1180ms" repeatCount="1" fill="freeze"/></g><g data-frame="1" visibility="hidden"><use href="#halloween-oops-pose-1"/><animate attributeName="visibility" calcMode="discrete" values="hidden;visible;hidden;hidden" keyTimes="0.0000000;0.1355932;0.2372881;1.0000000" dur="1180ms" repeatCount="1" fill="freeze"/></g><g data-frame="2" visibility="hidden"><use href="#halloween-oops-pose-2"/><animate attributeName="visibility" calcMode="discrete" values="hidden;visible;hidden;hidden" keyTimes="0.0000000;0.2372881;0.3220339;1.0000000" dur="1180ms" repeatCount="1" fill="freeze"/></g><g data-frame="3" visibility="hidden"><use href="#halloween-oops-pose-3"/><animate attributeName="visibility" calcMode="discrete" values="hidden;visible;hidden;hidden" keyTimes="0.0000000;0.3220339;0.4067797;1.0000000" dur="1180ms" repeatCount="1" fill="freeze"/></g><g data-frame="4" visibility="hidden"><use href="#halloween-oops-pose-4"/><animate attributeName="visibility" calcMode="discrete" values="hidden;visible;hidden;hidden" keyTimes="0.0000000;0.4067797;0.5084746;1.0000000" dur="1180ms" repeatCount="1" fill="freeze"/></g><g data-frame="5" visibility="hidden"><use href="#halloween-oops-pose-5"/><animate attributeName="visibility" calcMode="discrete" values="hidden;visible;hidden;hidden" keyTimes="0.0000000;0.5084746;0.6101695;1.0000000" dur="1180ms" repeatCount="1" fill="freeze"/></g><g data-frame="6" visibility="hidden"><use href="#halloween-oops-pose-6"/><animate attributeName="visibility" calcMode="discrete" values="hidden;visible;hidden;hidden" keyTimes="0.0000000;0.6101695;0.7627119;1.0000000" dur="1180ms" repeatCount="1" fill="freeze"/></g><g data-frame="7" visibility="hidden"><use href="#halloween-oops-pose-0"/><animate attributeName="visibility" calcMode="discrete" values="hidden;visible;visible" keyTimes="0.0000000;0.7627119;1.0000000" dur="1180ms" repeatCount="1" fill="freeze"/></g></g></svg>
